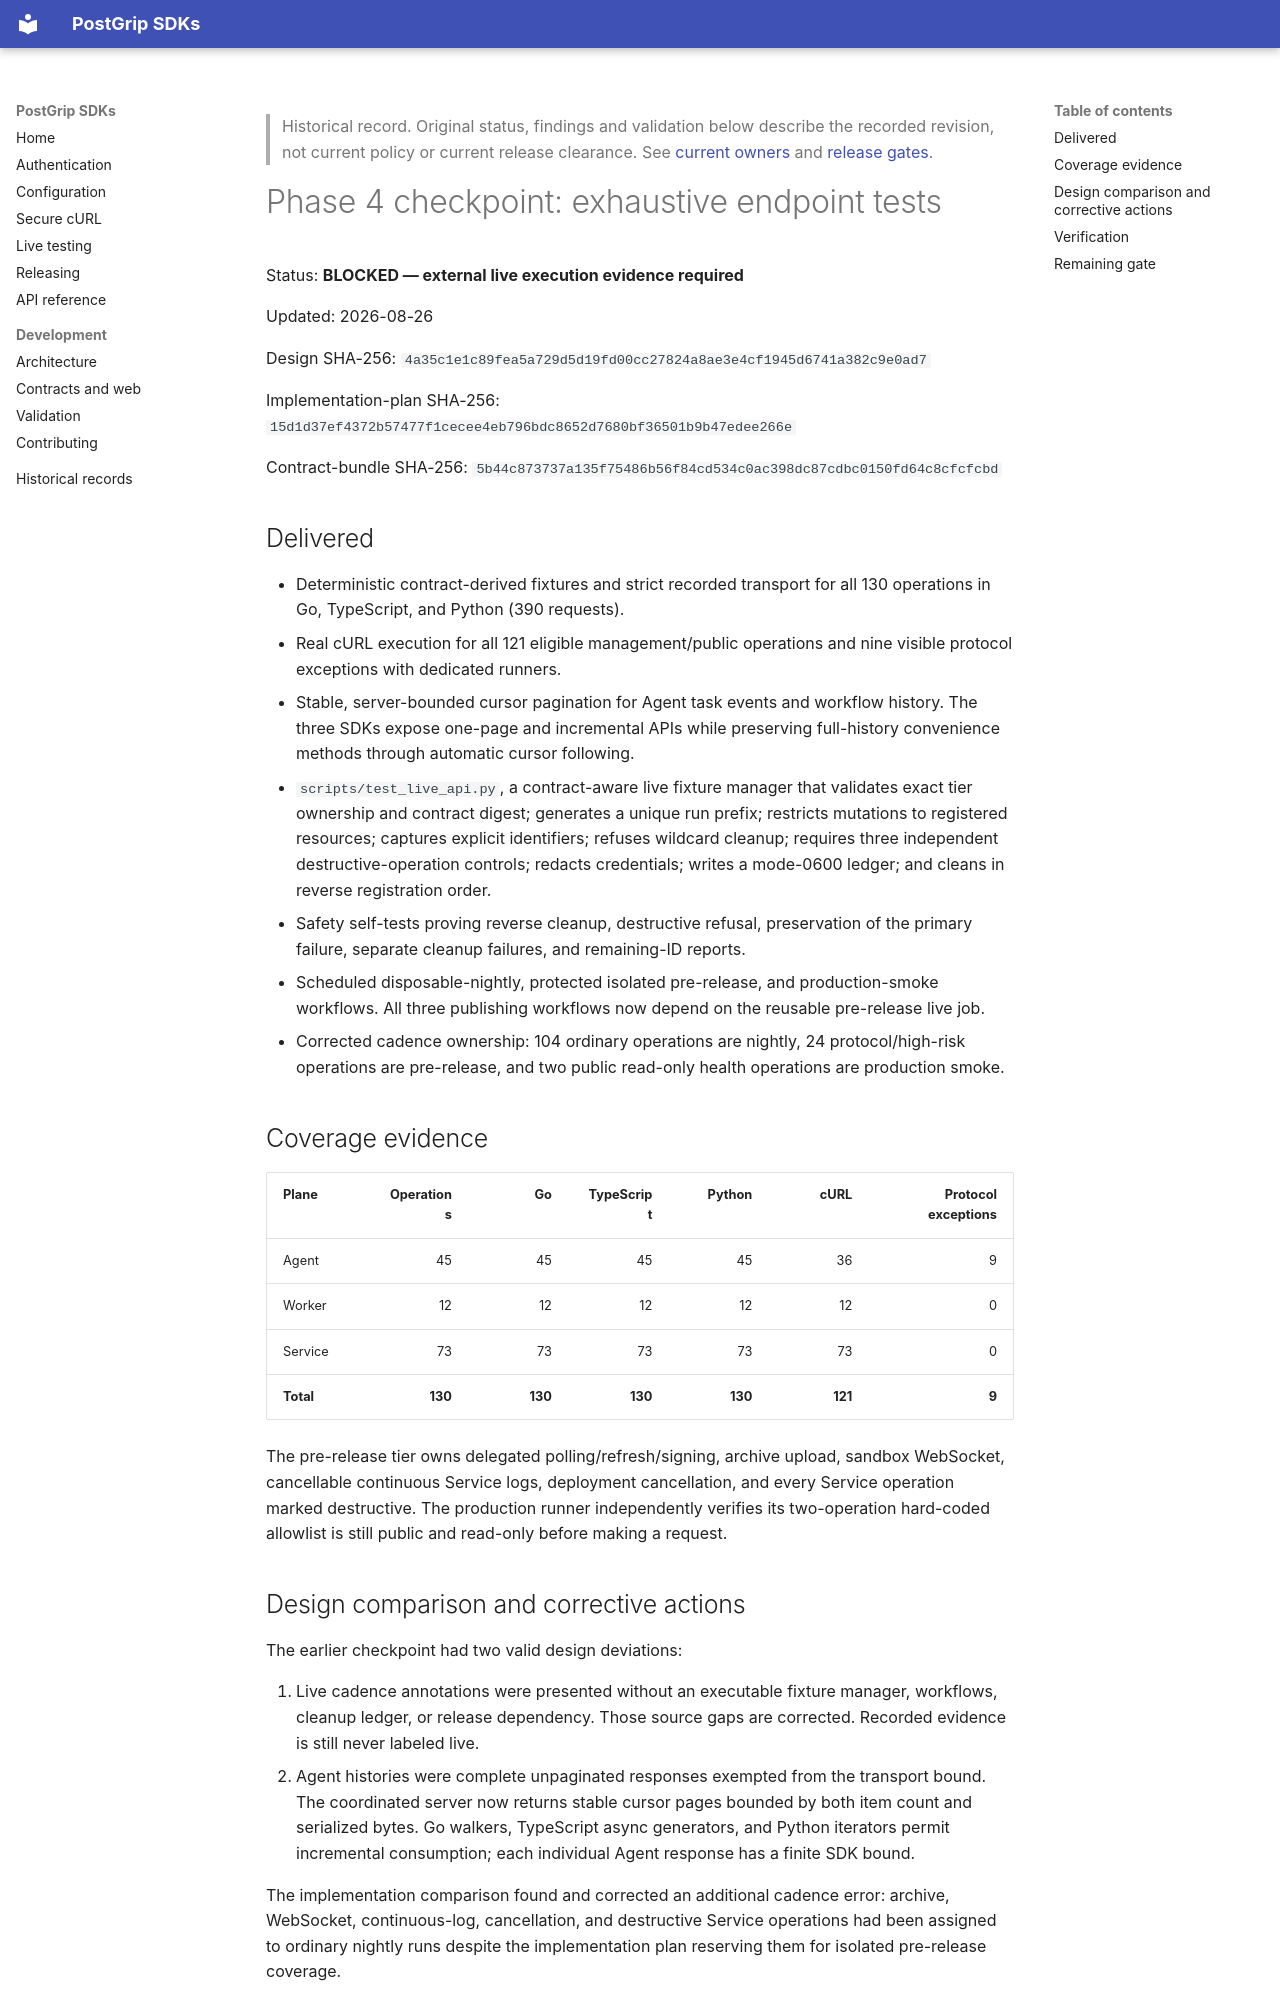

repository: postgrip-io/postgrip-sdk · page: archive/unified-sdk-phase-reports/phase-4-endpoint-tests/index.html · generator: mkdocs

> Historical record. Original status, findings and validation below describe
> the recorded revision, not current policy or current release clearance. See
> [current owners](../../index.md) and [release gates](../../releasing.md).

# Phase 4 checkpoint: exhaustive endpoint tests

Status: **BLOCKED — external live execution evidence required**

Updated: 2026-08-26

Design SHA-256: `4a35c1e1c89fea5a729d5d19fd00cc27824a8ae3e4cf1945d6741a382c9e0ad7`

Implementation-plan SHA-256: `15d1d37ef4372b57477f1cecee4eb796bdc8652d7680bf36501b9b47edee266e`

Contract-bundle SHA-256: `5b44c873737a135f75486b56f84cd534c0ac398dc87cdbc0150fd64c8cfcfcbd`

## Delivered

- Deterministic contract-derived fixtures and strict recorded transport for
  all 130 operations in Go, TypeScript, and Python (390 requests).
- Real cURL execution for all 121 eligible management/public operations and
  nine visible protocol exceptions with dedicated runners.
- Stable, server-bounded cursor pagination for Agent task events and workflow
  history. The three SDKs expose one-page and incremental APIs while preserving
  full-history convenience methods through automatic cursor following.
- `scripts/test_live_api.py`, a contract-aware live fixture manager that
  validates exact tier ownership and contract digest; generates a unique run
  prefix; restricts mutations to registered resources; captures explicit
  identifiers; refuses wildcard cleanup; requires three independent
  destructive-operation controls; redacts credentials; writes a mode-0600
  ledger; and cleans in reverse registration order.
- Safety self-tests proving reverse cleanup, destructive refusal, preservation
  of the primary failure, separate cleanup failures, and remaining-ID reports.
- Scheduled disposable-nightly, protected isolated pre-release, and
  production-smoke workflows. All three publishing workflows now depend on the
  reusable pre-release live job.
- Corrected cadence ownership: 104 ordinary operations are nightly, 24
  protocol/high-risk operations are pre-release, and two public read-only
  health operations are production smoke.

## Coverage evidence

| Plane | Operations | Go | TypeScript | Python | cURL | Protocol exceptions |
| --- | ---: | ---: | ---: | ---: | ---: | ---: |
| Agent | 45 | 45 | 45 | 45 | 36 | 9 |
| Worker | 12 | 12 | 12 | 12 | 12 | 0 |
| Service | 73 | 73 | 73 | 73 | 73 | 0 |
| **Total** | **130** | **130** | **130** | **130** | **121** | **9** |

The pre-release tier owns delegated polling/refresh/signing, archive upload,
sandbox WebSocket, cancellable continuous Service logs, deployment
cancellation, and every Service operation marked destructive. The production
runner independently verifies its two-operation hard-coded allowlist is still
public and read-only before making a request.
